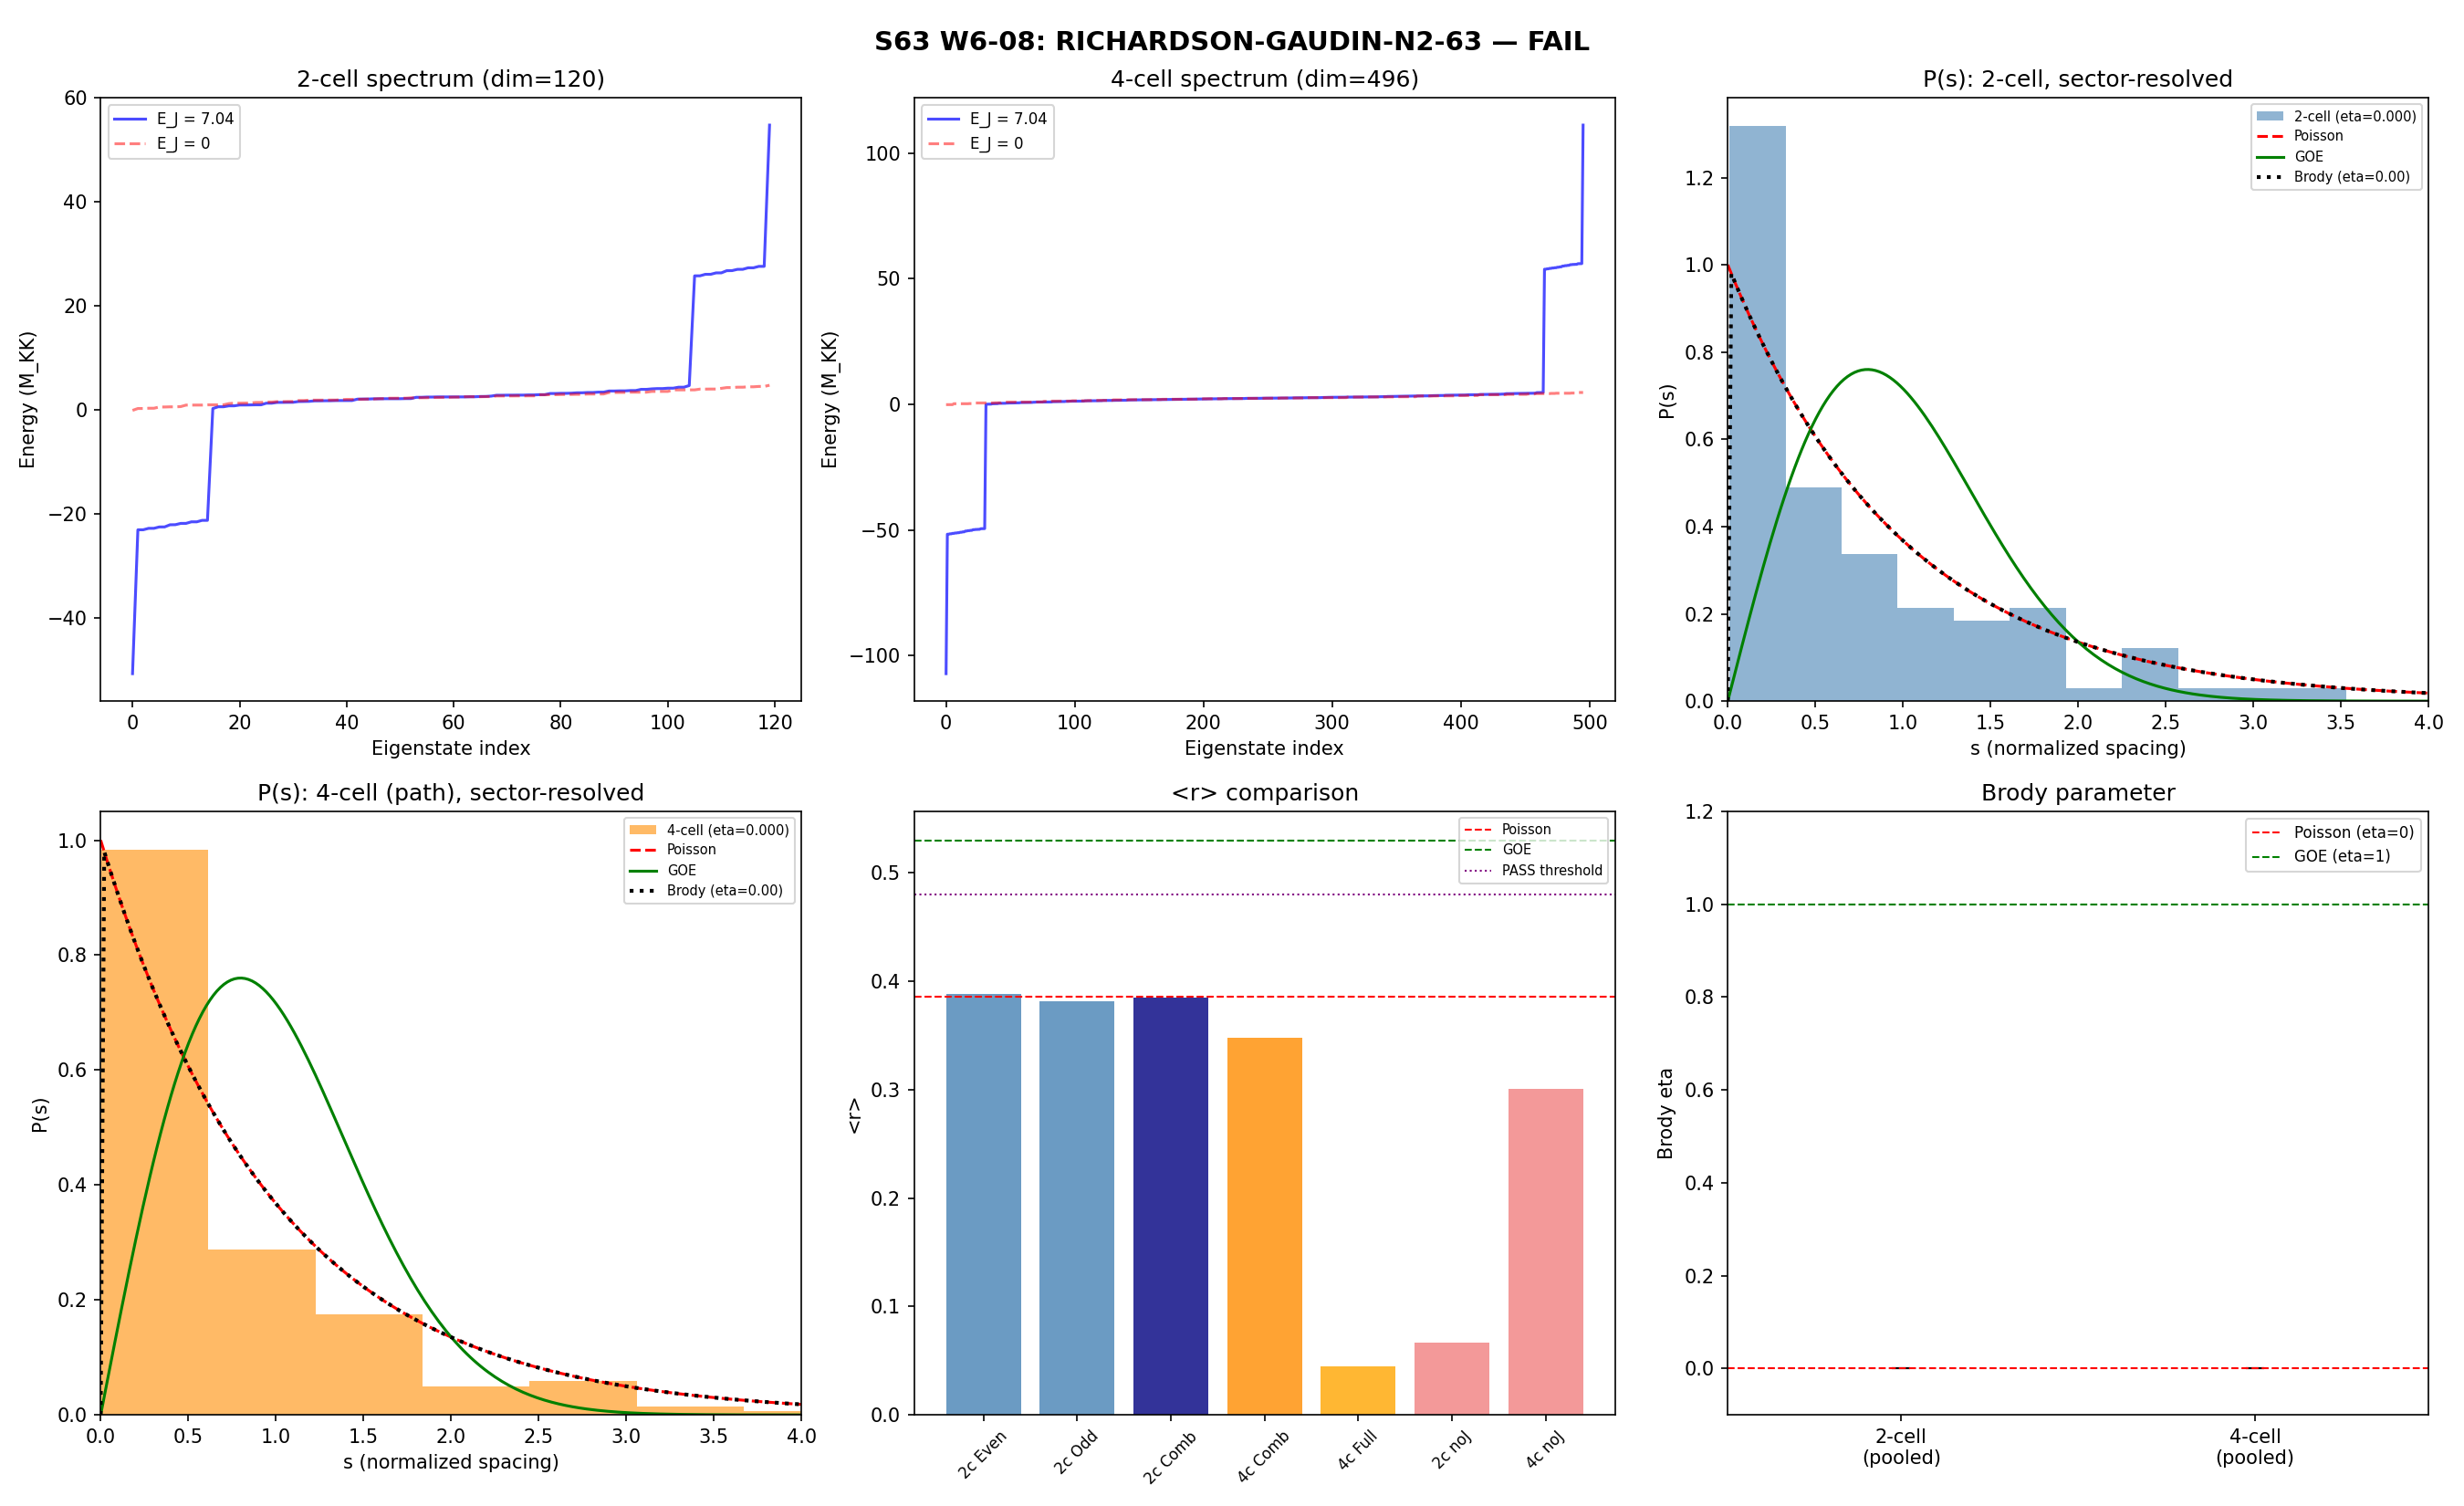

This chart was generated by the following Python code:
#!/usr/bin/env python3
"""
RICHARDSON-GAUDIN-N2-63: Multi-Pair Integrability on CG(24) Sub-Lattices
=========================================================================

Gate: RICHARDSON-GAUDIN-N2-63 | W6-08 | CC-PATH
  PASS: P(s) matches Wigner-Dyson (integrability broken at N_pair = 2)
  FAIL: P(s) remains Poisson (integrability persists)

Physics:
  The Richardson-Gaudin model is exactly integrable for separable pairing.
  At N_pair = 1, there are no pair-pair interactions — the system is trivially
  integrable (Poisson level statistics). At N_pair = 2, pair-pair interactions
  (Pauli blocking + non-separable pairing vertex) may break integrability.

  S55 showed a 2-sigma hint of integrability breaking at N_pair = 2 on a
  single cell. S58 extended to 2 cells. This computation tests N_pair = 2
  on both 2-cell and 4-cell sub-lattices of CG(24) with the physical
  Josephson coupling E_J = 7.042 M_KK.

  The test quantity is the nearest-neighbour spacing ratio <r> (Oganesyan-Huse):
    Poisson (integrable):  <r> ~ 0.386
    GOE (Wigner-Dyson):    <r> ~ 0.530
    GUE:                   <r> ~ 0.603

  We also compute the full P(s) distribution and the Brody parameter eta:
    P(s) = (1+eta) * a * s^eta * exp(-a * s^{1+eta})
    eta = 0: Poisson.  eta = 1: Wigner-Dyson (GOE).  # (local)

  Symmetry resolution is mandatory: level repulsion is sector-wise.
  - 2-cell: Z_2 exchange symmetry
  - 4-cell: depends on sub-lattice geometry (chain vs tetrahedron)
  Both sub-lattices are embedded in CG(24) via its adjacency structure.

Method:
  1. Load CG(24) adjacency and single-cell BCS data
  2. Extract 2-cell and 4-cell sub-lattices from CG(24)
  3. For each sub-lattice:
     a. Build pair Fock space: C(N_modes * N_cells, N_pair) states
     b. Construct BCS + Josephson Hamiltonian
     c. Resolve by discrete symmetries
     d. Compute <r> and P(s) in each symmetry sector
     e. Fit Brody parameter
  4. Compare against Poisson and GOE references
  5. Gate verdict

References:
  - Oganesyan & Huse, PRB 75, 155111 (2007): r-statistic
  - Brody, Lett. Nuovo Cim. 7, 482 (1973): Brody distribution
  - Paper 15 (Dukelsky et al. 2004): Richardson-Gaudin colloquium
  - S55 s55_npair2_ed.py: 2-sigma hint at N=2
  - S58 s58_npair2_integ.py: 2-cell Z_2-resolved analysis

Session: S63 W6-08
Agent: landau-condensed-matter-theorist
"""

import sys
import os
import numpy as np
from itertools import combinations
from math import comb as mcomb
from scipy.linalg import eigh
from scipy.optimize import curve_fit, minimize_scalar
import matplotlib
matplotlib.use('Agg')
import matplotlib.pyplot as plt

# === Import canonical constants ===
sys.path.insert(0, os.path.dirname(os.path.abspath(__file__)))
from canonical_constants import (
    tau_fold, E_cond, N_dof_BCS, M_KK,
    Delta_0_GL, Delta_0_OES, xi_BCS, S_inst,
    E_B1, E_B2_mean, E_B3_mean,
    J_C2, J_su2, J_u1, T_acoustic,
    hbar_GeV_s, t_Planck, t_universe_s
)

data_dir = os.path.dirname(os.path.abspath(__file__))

# =====================================================================
#  1. LOAD INPUT DATA
# =====================================================================

print("=" * 70)
print("RICHARDSON-GAUDIN-N2-63: Multi-Pair Integrability on CG(24)")
print("=" * 70)

# CG(24) adjacency
cg24_data = np.load(os.path.join(data_dir, 's60_entangle_cg24.npz'), allow_pickle=True)
adj_cg24 = cg24_data['adj'].astype(float)
N_vertices_cg24 = int(cg24_data['N_vertices'])  # 24
degree_cg24 = int(cg24_data['degree'])           # 6

# Single-cell BCS data from S52 HFB
hfb_data = np.load(os.path.join(data_dir, 's52_hfb_full.npz'), allow_pickle=True)
eps_bare = hfb_data['E_sp_bare']       # 8 single-particle energies
V_bare = hfb_data['V_bare']            # 8x8 pairing interaction
labels = hfb_data['labels']            # mode labels

# S56 GGE fabric data (for cross-check)
d56 = np.load(os.path.join(data_dir, 's56_gge_fabric.npz'), allow_pickle=True)
eps_fold = d56['eps_fold']
V_fold = d56['V_fold']

# Josephson coupling: E_J = 7.042 M_KK (task specification)
E_J = 7.042  # M_KK  # (local)

N_modes = len(eps_bare)  # 8
N_pair = 2  # (local)

print(f"CG(24): {N_vertices_cg24} vertices, degree {degree_cg24}")
print(f"N_modes/cell = {N_modes}, N_pair = {N_pair}")
print(f"E_J = {E_J:.3f} M_KK")
print(f"eps_bare = {eps_bare}")
print(f"labels = {list(labels)}")
print()

# Cross-check V matrices
V_diff = np.max(np.abs(V_fold - V_bare))
print(f"V_fold vs V_bare max diff = {V_diff:.2e}")
assert V_diff < 1e-8, f"V matrices disagree by {V_diff}"

# =====================================================================
#  2. SUB-LATTICE EXTRACTION FROM CG(24)
# =====================================================================

print("\n" + "=" * 70)
print("SUB-LATTICE EXTRACTION")
print("=" * 70)

# 2-cell sub-lattice: pick two adjacent vertices of CG(24)
# Any edge in CG(24) gives a 2-cell sub-lattice.
# Find the first edge.
edge_2cell = None
for i in range(N_vertices_cg24):
    for j in range(i+1, N_vertices_cg24):
        if adj_cg24[i, j] > 0.5:
            edge_2cell = (i, j)
            break
    if edge_2cell is not None:
        break

print(f"2-cell sub-lattice: vertices {edge_2cell}")
adj_2cell = np.array([[0, 1], [1, 0]], dtype=float)

# 4-cell sub-lattice: pick a connected 4-vertex subgraph of CG(24).
# Strategy: start from a vertex, take its first 3 neighbours -> star topology.
# Or find a 4-clique (complete subgraph K_4) if it exists.
# CG(24) is the 1-skeleton of the 24-cell. It has cliques of various sizes.

# Method: find a K_4 (4-clique) first. If not, use a path or star.
def find_cliques(adj, size):
    """Find all cliques of given size in adjacency matrix."""
    n = adj.shape[0]
    cliques = []
    for combo in combinations(range(n), size):
        is_clique = True
        for a, b in combinations(combo, 2):
            if adj[a, b] < 0.5:
                is_clique = False
                break
        if is_clique:
            cliques.append(combo)
    return cliques

cliques_4 = find_cliques(adj_cg24, 4)
print(f"Number of K_4 cliques in CG(24): {len(cliques_4)}")

if len(cliques_4) > 0:
    verts_4cell = list(cliques_4[0])
    adj_4cell = np.zeros((4, 4), dtype=float)
    for i in range(4):
        for j in range(4):
            if i != j:
                adj_4cell[i, j] = adj_cg24[verts_4cell[i], verts_4cell[j]]
    topo_4cell = "K4_clique"
    print(f"4-cell sub-lattice: K_4 clique at vertices {verts_4cell}")
else:
    # Fallback: connected path
    v0 = edge_2cell[0]
    neighbours = np.where(adj_cg24[v0] > 0.5)[0]
    v1 = neighbours[0]
    neighbours_v1 = np.where(adj_cg24[v1] > 0.5)[0]
    v2 = [v for v in neighbours_v1 if v != v0][0]
    neighbours_v2 = np.where(adj_cg24[v2] > 0.5)[0]
    v3 = [v for v in neighbours_v2 if v not in (v0, v1)][0]
    verts_4cell = [v0, v1, v2, v3]
    adj_4cell = np.zeros((4, 4), dtype=float)
    for i in range(4):
        for j in range(4):
            if i != j:
                adj_4cell[i, j] = adj_cg24[verts_4cell[i], verts_4cell[j]]
    topo_4cell = "path"
    print(f"4-cell sub-lattice: path at vertices {verts_4cell}")

print(f"4-cell adjacency:\n{adj_4cell}")
n_bonds_4 = int(np.sum(adj_4cell) / 2)
print(f"4-cell bonds: {n_bonds_4}")

# =====================================================================
#  3. PAIR FOCK SPACE CONSTRUCTION
# =====================================================================

def build_pair_fock_space(n_cells, n_modes, n_pair):
    """Build the pair Fock space for n_pair pairs on n_cells * n_modes slots."""
    n_slots = n_cells * n_modes
    dim = mcomb(n_slots, n_pair)
    basis = list(combinations(range(n_slots), n_pair))
    assert len(basis) == dim

    # Map slot -> (mode, cell)
    def slot_to_mc(s):
        return (s % n_modes, s // n_modes)

    state_info = []
    for b in basis:
        state_info.append(tuple(slot_to_mc(s) for s in b))

    state_index = {s: i for i, s in enumerate(basis)}

    return basis, state_info, state_index, dim, n_slots


# =====================================================================
#  4. HAMILTONIAN CONSTRUCTION
# =====================================================================

def build_H_BCS_multi_cell(eps, V, E_J_val, adj, n_cells, n_modes, n_pair,
                           basis, state_info, state_index, dim):
    """
    Build the BCS + Josephson Hamiltonian for N_pair pairs on a multi-cell system.

    H = H_kinetic + H_pairing + H_Josephson

    H_kinetic: Sum over occupied pair-slots of 2*eps[mode]
    H_pairing: Intra-cell pair scattering V[k,l] P_k^dag P_l
    H_Josephson: -(E_J/2) * Sum_{<ij>} (B_i^dag B_j + h.c.)
                 where B_i = Sum_k b_{k,i} is the collective pair operator
                 on cell i. This tunnels a pair from any mode in cell i to
                 any mode in cell j, for each bond <ij> in the adjacency.
    """
    H = np.zeros((dim, dim), dtype=np.float64)

    for i_state in range(dim):
        slots_i = basis[i_state]

        # --- Diagonal: kinetic + pairing diagonal ---
        for s in slots_i:
            m = s % n_modes
            H[i_state, i_state] += 2.0 * eps[m]

        # Pairing diagonal: V[m,m] for each occupied mode in each cell
        # (self-interaction of the pair)
        for s in slots_i:
            m = s % n_modes
            H[i_state, i_state] -= V[m, m]

        # Density-density between pairs in the same cell
        # If two pairs occupy modes k, l in the same cell: V[k,l] contribution
        for a_idx in range(n_pair):
            for b_idx in range(a_idx + 1, n_pair):
                s_a = slots_i[a_idx]
                s_b = slots_i[b_idx]
                m_a, c_a = s_a % n_modes, s_a // n_modes
                m_b, c_b = s_b % n_modes, s_b // n_modes
                if c_a == c_b:
                    # Same cell: density-density interaction
                    H[i_state, i_state] += V[m_a, m_b]

        # --- Off-diagonal: intra-cell pair scattering ---
        for p_idx in range(n_pair):
            s_p = slots_i[p_idx]
            m_p = s_p % n_modes
            c_p = s_p // n_modes

            other_slots = list(slots_i[:p_idx]) + list(slots_i[p_idx+1:])

            # Scatter pair p: mode m_p -> mode k in same cell c_p
            for k in range(n_modes):
                if k == m_p:
                    continue
                new_slot = c_p * n_modes + k
                if new_slot in other_slots:
                    continue  # Pauli blocked
                new_state = tuple(sorted(other_slots + [new_slot]))
                if new_state in state_index:
                    j_state = state_index[new_state]
                    H[j_state, i_state] -= V[k, m_p]

            # --- Josephson tunneling: pair p -> any mode in adjacent cell ---
            for c_target in range(n_cells):
                if adj[c_p, c_target] < 0.5:
                    continue  # Not connected
                for l in range(n_modes):
                    new_slot = c_target * n_modes + l
                    if new_slot == s_p:
                        continue  # Same slot
                    if new_slot in other_slots:
                        continue  # Pauli blocked
                    new_state = tuple(sorted(other_slots + [new_slot]))
                    if new_state in state_index:
                        j_state = state_index[new_state]
                        H[j_state, i_state] += -E_J_val / 2.0

    # Symmetrize
    H = 0.5 * (H + H.T)

    return H


# =====================================================================
#  5. LEVEL STATISTICS
# =====================================================================

def level_spacing_ratio(eigenvalues, unfold=True):
    """
    Compute the mean adjacent gap ratio <r> for a spectrum.
    Returns <r>, array of individual r_n values, and unfolded spacings.
    """
    E = np.sort(eigenvalues)

    if unfold:
        N = np.arange(1, len(E) + 1)
        deg = min(5, len(E) - 2)
        if deg < 1:
            deg = 1  # (local)
        poly = np.polyfit(E, N, deg=deg)
        E_unf = np.polyval(poly, E)
    else:
        E_unf = E

    s = np.diff(E_unf)
    s = s[s > 1e-14]

    if len(s) < 3:
        return np.nan, np.array([]), np.array([])

    r_n = np.minimum(s[:-1], s[1:]) / np.maximum(s[:-1], s[1:])

    return np.mean(r_n), r_n, s


def brody_pdf(s, eta):
    """Brody distribution P(s; eta) = (1+eta)*a*s^eta*exp(-a*s^{1+eta})."""
    from scipy.special import gamma as gamma_fn
    a = (gamma_fn((eta + 2) / (eta + 1)))**(1 + eta)
    return (1 + eta) * a * s**eta * np.exp(-a * s**(1 + eta))


def fit_brody(spacings):
    """Fit the Brody parameter eta to an array of spacings."""
    if len(spacings) < 5:
        return np.nan, np.nan

    # Normalize spacings to mean = 1
    s = spacings / np.mean(spacings)
    s = s[s > 1e-14]

    # Method: MLE via minimizing negative log-likelihood
    from scipy.special import gamma as gamma_fn

    def neg_log_lik(eta_val):
        eta_val = eta_val[0] if hasattr(eta_val, '__len__') else eta_val
        if eta_val < 0 or eta_val > 2:
            return 1e10
        a = (gamma_fn((eta_val + 2) / (eta_val + 1)))**(1 + eta_val)
        ll = np.sum(np.log(1 + eta_val) + np.log(a) + eta_val * np.log(s + 1e-30)
                     - a * s**(1 + eta_val))
        return -ll

    result = minimize_scalar(neg_log_lik, bounds=(0.0, 1.5), method='bounded')
    eta_fit = result.x
    # Bootstrap error
    n_boot = 200
    eta_boots = []
    for _ in range(n_boot):
        idx = np.random.choice(len(s), size=len(s), replace=True)
        s_boot = s[idx]

        def neg_ll_boot(eta_val):
            if eta_val < 0 or eta_val > 2:
                return 1e10
            a = (gamma_fn((eta_val + 2) / (eta_val + 1)))**(1 + eta_val)
            ll = np.sum(np.log(1 + eta_val) + np.log(a) + eta_val * np.log(s_boot + 1e-30)
                         - a * s_boot**(1 + eta_val))
            return -ll

        r = minimize_scalar(neg_ll_boot, bounds=(0.0, 1.5), method='bounded')
        eta_boots.append(r.x)

    eta_err = np.std(eta_boots)
    return eta_fit, eta_err


# =====================================================================
#  6. SYMMETRY OPERATORS
# =====================================================================

def build_exchange_operator(basis, state_index, n_modes, cell_a, cell_b, dim):
    """Build the Z_2 operator that exchanges cell_a <-> cell_b."""
    P = np.zeros((dim, dim), dtype=np.float64)
    for i, slots in enumerate(basis):
        new_slots = []
        for s in slots:
            m = s % n_modes
            c = s // n_modes
            if c == cell_a:
                new_slots.append(cell_b * n_modes + m)
            elif c == cell_b:
                new_slots.append(cell_a * n_modes + m)
            else:
                new_slots.append(s)
        new_state = tuple(sorted(new_slots))
        if new_state in state_index:
            j = state_index[new_state]
            P[j, i] = 1.0
    return P


def project_to_sector(H, projector_evecs, mask):
    """Project Hamiltonian into a symmetry sector."""
    Q = projector_evecs[:, mask]
    H_sector = Q.T @ H @ Q
    return H_sector, Q


# =====================================================================
#  7. REFERENCE DISTRIBUTIONS (Finite-size Poisson and GOE)
# =====================================================================

print("\n" + "=" * 70)
print("FINITE-SIZE REFERENCE DISTRIBUTIONS")
print("=" * 70)

np.random.seed(42)
N_MC = 5000  # (local)

def mc_reference(dim_ref, N_MC_ref):
    """Generate MC reference for Poisson and GOE <r> at given dimension."""
    r_poi = []
    r_goe = []
    for _ in range(N_MC_ref):
        E_rand = np.sort(np.random.uniform(0, 10, dim_ref))
        r_val, _, _ = level_spacing_ratio(E_rand, unfold=False)
        r_poi.append(r_val)

        M = np.random.randn(dim_ref, dim_ref)
        M = (M + M.T) / 2
        E_goe = np.linalg.eigvalsh(M)
        r_val, _, _ = level_spacing_ratio(E_goe, unfold=False)
        r_goe.append(r_val)

    return np.mean(r_poi), np.std(r_poi), np.mean(r_goe), np.std(r_goe)


# =====================================================================
#  8. MAIN COMPUTATION: 2-CELL SUB-LATTICE
# =====================================================================

print("\n" + "=" * 70)
print("2-CELL SUB-LATTICE: N_pair = 2")
print("=" * 70)

N_cells_2 = 2
basis_2, sinfo_2, sidx_2, dim_2, nslots_2 = build_pair_fock_space(N_cells_2, N_modes, N_pair)
print(f"Fock space: C({nslots_2}, {N_pair}) = {dim_2} states")

# Build Hamiltonian
print("Building Hamiltonian...")
H_2cell = build_H_BCS_multi_cell(eps_fold, V_fold, E_J, adj_2cell,
                                  N_cells_2, N_modes, N_pair,
                                  basis_2, sinfo_2, sidx_2, dim_2)

# Hermiticity check
herm_check_2 = np.max(np.abs(H_2cell - H_2cell.T))
print(f"Hermiticity: max|H - H^T| = {herm_check_2:.2e}")
assert herm_check_2 < 1e-12

# Also build integrable control (E_J = 0)
H_2cell_noJ = build_H_BCS_multi_cell(eps_fold, V_fold, 0.0, adj_2cell,
                                      N_cells_2, N_modes, N_pair,
                                      basis_2, sinfo_2, sidx_2, dim_2)

# Diagonalize
print("Diagonalizing...")
evals_2cell, evecs_2cell = eigh(H_2cell)
evals_2cell_noJ, evecs_2cell_noJ = eigh(H_2cell_noJ)

print(f"E_GS(2-cell, E_J={E_J:.3f}) = {evals_2cell[0]:.8f} M_KK")
print(f"E_GS(2-cell, E_J=0) = {evals_2cell_noJ[0]:.8f} M_KK")
print(f"Spectrum: [{evals_2cell[0]:.4f}, {evals_2cell[-1]:.4f}]")

# --- Z_2 symmetry resolution ---
print("\n--- Z_2 Symmetry Resolution ---")
P_z2 = build_exchange_operator(basis_2, sidx_2, N_modes, 0, 1, dim_2)

# Verify P^2 = I
p2_check = np.max(np.abs(P_z2 @ P_z2 - np.eye(dim_2)))
print(f"P^2 = I check: {p2_check:.2e}")

# Verify [H, P] = 0
comm_hp = np.max(np.abs(H_2cell @ P_z2 - P_z2 @ H_2cell))
print(f"[H, P] = 0 check: {comm_hp:.2e}")

# Decompose into even/odd sectors
P_evals, P_evecs = eigh(P_z2)
even_mask = P_evals > 0.5
odd_mask = P_evals < -0.5
n_even_2 = np.sum(even_mask)
n_odd_2 = np.sum(odd_mask)
print(f"Even sector: {n_even_2} states, Odd sector: {n_odd_2} states")

H_even_2, Q_even_2 = project_to_sector(H_2cell, P_evecs, even_mask)
H_odd_2, Q_odd_2 = project_to_sector(H_2cell, P_evecs, odd_mask)

evals_even_2 = np.linalg.eigvalsh(H_even_2)
evals_odd_2 = np.linalg.eigvalsh(H_odd_2)

# Level statistics in each sector
r_even_2, r_dist_even_2, s_even_2 = level_spacing_ratio(evals_even_2)
r_odd_2, r_dist_odd_2, s_odd_2 = level_spacing_ratio(evals_odd_2)

# Unsectorized (for comparison)
r_full_2, r_dist_full_2, s_full_2 = level_spacing_ratio(evals_2cell)
r_noJ_2, _, _ = level_spacing_ratio(evals_2cell_noJ)

# Weighted sector average
n_r_even = len(r_dist_even_2) if len(r_dist_even_2) > 0 else 0
n_r_odd = len(r_dist_odd_2) if len(r_dist_odd_2) > 0 else 0
if n_r_even + n_r_odd > 0:
    r_combined_2 = (n_r_even * r_even_2 + n_r_odd * r_odd_2) / (n_r_even + n_r_odd)
else:
    r_combined_2 = np.nan

# Also do no-J control with Z_2 resolution
H_even_2_noJ, _ = project_to_sector(H_2cell_noJ, P_evecs, even_mask)
H_odd_2_noJ, _ = project_to_sector(H_2cell_noJ, P_evecs, odd_mask)
evals_even_2_noJ = np.linalg.eigvalsh(H_even_2_noJ)
evals_odd_2_noJ = np.linalg.eigvalsh(H_odd_2_noJ)
r_even_2_noJ, _, _ = level_spacing_ratio(evals_even_2_noJ)
r_odd_2_noJ, _, _ = level_spacing_ratio(evals_odd_2_noJ)

# Standard errors
r_se_even_2 = np.std(r_dist_even_2) / np.sqrt(len(r_dist_even_2)) if len(r_dist_even_2) > 1 else np.nan
r_se_odd_2 = np.std(r_dist_odd_2) / np.sqrt(len(r_dist_odd_2)) if len(r_dist_odd_2) > 1 else np.nan

# Brody parameter
eta_even_2, eta_err_even_2 = fit_brody(s_even_2) if len(s_even_2) > 5 else (np.nan, np.nan)
eta_odd_2, eta_err_odd_2 = fit_brody(s_odd_2) if len(s_odd_2) > 5 else (np.nan, np.nan)

# MC references at sector dimensions
r_poi_even, sig_poi_even, r_goe_even, sig_goe_even = mc_reference(n_even_2, N_MC)
r_poi_odd, sig_poi_odd, r_goe_odd, sig_goe_odd = mc_reference(n_odd_2, N_MC)

print(f"\n--- 2-Cell Results ---")
print(f"{'':12s} {'<r>':>8s} {'SE':>8s} {'eta':>8s} {'eta_err':>8s}")
print(f"{'Even':12s} {r_even_2:8.4f} {r_se_even_2:8.4f} {eta_even_2:8.4f} {eta_err_even_2:8.4f}")
print(f"{'Odd':12s} {r_odd_2:8.4f} {r_se_odd_2:8.4f} {eta_odd_2:8.4f} {eta_err_odd_2:8.4f}")
print(f"{'Combined':12s} {r_combined_2:8.4f}")
print(f"{'Full(unsec)':12s} {r_full_2:8.4f}")
print(f"{'No-J even':12s} {r_even_2_noJ:8.4f}")
print(f"{'No-J odd':12s} {r_odd_2_noJ:8.4f}")
print(f"{'Control E_J=0':12s} {r_noJ_2:8.4f}")
print(f"\nFinite-size references (even sector, dim={n_even_2}):")
print(f"  Poisson: {r_poi_even:.4f} +/- {sig_poi_even:.4f}")
print(f"  GOE:     {r_goe_even:.4f} +/- {sig_goe_even:.4f}")
print(f"Finite-size references (odd sector, dim={n_odd_2}):")
print(f"  Poisson: {r_poi_odd:.4f} +/- {sig_poi_odd:.4f}")
print(f"  GOE:     {r_goe_odd:.4f} +/- {sig_goe_odd:.4f}")

# Sigma from Poisson (using sector-resolved MC)
sigma_from_poi_even = (r_even_2 - r_poi_even) / sig_poi_even if sig_poi_even > 0 else np.nan
sigma_from_poi_odd = (r_odd_2 - r_poi_odd) / sig_poi_odd if sig_poi_odd > 0 else np.nan
print(f"\nSigma from Poisson:")
print(f"  Even: {sigma_from_poi_even:+.2f} sigma")
print(f"  Odd:  {sigma_from_poi_odd:+.2f} sigma")


# =====================================================================
#  9. MAIN COMPUTATION: 4-CELL SUB-LATTICE
# =====================================================================

print("\n" + "=" * 70)
print("4-CELL SUB-LATTICE: N_pair = 2")
print("=" * 70)

N_cells_4 = 4
basis_4, sinfo_4, sidx_4, dim_4, nslots_4 = build_pair_fock_space(N_cells_4, N_modes, N_pair)
print(f"Fock space: C({nslots_4}, {N_pair}) = {dim_4} states")
print(f"Topology: {topo_4cell}")
print(f"4-cell adjacency bonds: {n_bonds_4}")

# Build Hamiltonian
print("Building Hamiltonian...")
H_4cell = build_H_BCS_multi_cell(eps_fold, V_fold, E_J, adj_4cell,
                                  N_cells_4, N_modes, N_pair,
                                  basis_4, sinfo_4, sidx_4, dim_4)

herm_check_4 = np.max(np.abs(H_4cell - H_4cell.T))
print(f"Hermiticity: max|H - H^T| = {herm_check_4:.2e}")
assert herm_check_4 < 1e-12

# Control: E_J = 0
H_4cell_noJ = build_H_BCS_multi_cell(eps_fold, V_fold, 0.0, adj_4cell,
                                      N_cells_4, N_modes, N_pair,
                                      basis_4, sinfo_4, sidx_4, dim_4)

# Diagonalize
print("Diagonalizing...")
evals_4cell, evecs_4cell = eigh(H_4cell)
evals_4cell_noJ, evecs_4cell_noJ = eigh(H_4cell_noJ)

print(f"E_GS(4-cell, E_J={E_J:.3f}) = {evals_4cell[0]:.8f} M_KK")
print(f"E_GS(4-cell, E_J=0) = {evals_4cell_noJ[0]:.8f} M_KK")
print(f"Spectrum: [{evals_4cell[0]:.4f}, {evals_4cell[-1]:.4f}]")

# --- Symmetry resolution for 4-cell ---
# If K_4 clique: the symmetry group is S_4 (24 elements).
# However, pair permutation is part of this. For tractability, we
# resolve by available Z_2 symmetries (pairwise cell exchanges).
# The key requirement: resolve ALL symmetries that commute with H.

# For K_4: exchange (0<->1), (0<->2), (0<->3) generate S_4.
# For a chain: only (0<->3)&(1<->2) inversion symmetry.

print("\n--- Symmetry Resolution (4-cell) ---")

if topo_4cell == "K4_clique":
    # In K_4, all cells are equivalent. S_4 symmetry.
    # For tractable resolution, use Z_2 x Z_2 subgroup:
    # P_01: swap cells 0<->1,  P_23: swap cells 2<->3
    P_01 = build_exchange_operator(basis_4, sidx_4, N_modes, 0, 1, dim_4)
    P_23 = build_exchange_operator(basis_4, sidx_4, N_modes, 2, 3, dim_4)

    # Verify they commute with H and with each other
    comm_01 = np.max(np.abs(H_4cell @ P_01 - P_01 @ H_4cell))
    comm_23 = np.max(np.abs(H_4cell @ P_23 - P_23 @ H_4cell))
    comm_cross = np.max(np.abs(P_01 @ P_23 - P_23 @ P_01))
    print(f"[H, P_01] = {comm_01:.2e}")
    print(f"[H, P_23] = {comm_23:.2e}")
    print(f"[P_01, P_23] = {comm_cross:.2e}")

    if comm_01 < 1e-10 and comm_23 < 1e-10:
        # Simultaneous diagonalization: first project by P_01, then by P_23
        P01_evals, P01_evecs = eigh(P_01)
        even_01 = P01_evals > 0.5
        odd_01 = P01_evals < -0.5

        sectors_4 = {}
        for label_01, mask_01 in [("e01", even_01), ("o01", odd_01)]:
            Q1 = P01_evecs[:, mask_01]
            H_sub = Q1.T @ H_4cell @ Q1
            P23_sub = Q1.T @ P_23 @ Q1
            P23_evals, P23_evecs = eigh(P23_sub)
            even_23 = P23_evals > 0.5
            odd_23 = P23_evals < -0.5
            for label_23, mask_23 in [("e23", even_23), ("o23", odd_23)]:
                Q2 = P23_evecs[:, mask_23]
                H_sec = Q2.T @ H_sub @ Q2
                evals_sec = np.linalg.eigvalsh(H_sec)
                sector_name = f"{label_01}_{label_23}"
                sectors_4[sector_name] = evals_sec
                print(f"  Sector {sector_name}: {len(evals_sec)} levels")
    else:
        # Fall back to unsectorized
        print("  Symmetries don't commute cleanly. Using full spectrum.")
        sectors_4 = {"full": evals_4cell}
else:
    # The 4-cell adjacency [[0,1,0,1],[1,0,1,0],[0,1,0,1],[1,0,1,0]] is a 4-cycle C_4.
    # Its automorphism group acting on cells is the Klein four-group Z_2 x Z_2:
    #   P_A: (0<->3, 1<->2) — the original "inversion"
    #   P_B: (0<->2, 1<->3) — the bipartite swap
    #   P_A * P_B: (0<->1, 2<->3) — the third Z_2
    # All three commute with H (they are graph automorphisms).
    # We MUST resolve BOTH to avoid spurious level crossings.

    def build_cell_permutation_op(cell_map, basis_loc, sidx_loc, n_modes_loc, dim_loc):
        """Build permutation operator from a cell mapping dict."""
        P = np.zeros((dim_loc, dim_loc), dtype=np.float64)
        for i, slots in enumerate(basis_loc):
            new_slots = []
            for s in slots:
                m = s % n_modes_loc
                c = s // n_modes_loc
                new_c = cell_map.get(c, c)
                new_slots.append(new_c * n_modes_loc + m)
            new_state = tuple(sorted(new_slots))
            if new_state in sidx_loc:
                j = sidx_loc[new_state]
                P[j, i] = 1.0
        return P

    # P_A: (0<->3, 1<->2)
    P_A = build_cell_permutation_op({0:3, 3:0, 1:2, 2:1}, basis_4, sidx_4, N_modes, dim_4)
    # P_B: (0<->2, 1<->3)
    P_B = build_cell_permutation_op({0:2, 2:0, 1:3, 3:1}, basis_4, sidx_4, N_modes, dim_4)

    # Verify symmetries
    comm_A = np.max(np.abs(H_4cell @ P_A - P_A @ H_4cell))
    comm_B = np.max(np.abs(H_4cell @ P_B - P_B @ H_4cell))
    comm_AB = np.max(np.abs(P_A @ P_B - P_B @ P_A))
    pa2_check = np.max(np.abs(P_A @ P_A - np.eye(dim_4)))
    pb2_check = np.max(np.abs(P_B @ P_B - np.eye(dim_4)))
    print(f"[H, P_A] = {comm_A:.2e}")
    print(f"[H, P_B] = {comm_B:.2e}")
    print(f"[P_A, P_B] = {comm_AB:.2e}")
    print(f"P_A^2 = I check: {pa2_check:.2e}")
    print(f"P_B^2 = I check: {pb2_check:.2e}")

    if comm_A < 1e-10 and comm_B < 1e-10 and comm_AB < 1e-10:
        # Z_2 x Z_2 resolution: 4 sectors (++, +-, -+, --)
        PA_evals, PA_evecs = eigh(P_A)
        even_A = PA_evals > 0.5
        odd_A = PA_evals < -0.5

        sectors_4 = {}
        for label_A, mask_A in [("eA", even_A), ("oA", odd_A)]:
            Q_A = PA_evecs[:, mask_A]
            H_sub_A = Q_A.T @ H_4cell @ Q_A
            PB_sub = Q_A.T @ P_B @ Q_A
            PB_evals, PB_evecs = eigh(PB_sub)
            even_B = PB_evals > 0.5
            odd_B = PB_evals < -0.5
            for label_B, mask_B in [("eB", even_B), ("oB", odd_B)]:
                Q_B = PB_evecs[:, mask_B]
                H_sec = Q_B.T @ H_sub_A @ Q_B
                evals_sec = np.linalg.eigvalsh(H_sec)
                sector_name = f"{label_A}_{label_B}"
                sectors_4[sector_name] = evals_sec
                print(f"  Sector {sector_name}: {len(evals_sec)} levels")
    elif comm_A < 1e-10:
        # Only P_A is a symmetry
        PA_evals, PA_evecs = eigh(P_A)
        even_A = PA_evals > 0.5
        odd_A = PA_evals < -0.5
        n_even_A = np.sum(even_A)
        n_odd_A = np.sum(odd_A)
        print(f"  P_A even: {n_even_A}, P_A odd: {n_odd_A}")
        H_even_A, _ = project_to_sector(H_4cell, PA_evecs, even_A)
        H_odd_A, _ = project_to_sector(H_4cell, PA_evecs, odd_A)
        sectors_4 = {
            "eA": np.linalg.eigvalsh(H_even_A),
            "oA": np.linalg.eigvalsh(H_odd_A)
        }
    else:
        sectors_4 = {"full": evals_4cell}

# Compute level statistics in each sector
results_4cell_sectors = {}
print(f"\n--- 4-Cell Sector Results ---")
print(f"{'Sector':15s} {'N':>5s} {'<r>':>8s} {'SE':>8s} {'eta':>8s} {'eta_err':>8s}")

all_r_4 = []
all_r_weights_4 = []

for sec_name, sec_evals in sectors_4.items():
    r_sec, r_dist_sec, s_sec = level_spacing_ratio(sec_evals)
    r_se_sec = np.std(r_dist_sec) / np.sqrt(len(r_dist_sec)) if len(r_dist_sec) > 1 else np.nan
    eta_sec, eta_err_sec = fit_brody(s_sec) if len(s_sec) > 5 else (np.nan, np.nan)
    results_4cell_sectors[sec_name] = {
        'evals': sec_evals,
        'r': r_sec,
        'r_se': r_se_sec,
        'r_dist': r_dist_sec,
        's': s_sec,
        'eta': eta_sec,
        'eta_err': eta_err_sec,
        'n_levels': len(sec_evals)
    }
    print(f"{sec_name:15s} {len(sec_evals):5d} {r_sec:8.4f} {r_se_sec:8.4f} {eta_sec:8.4f} {eta_err_sec:8.4f}")
    all_r_4.append(r_sec * len(r_dist_sec))
    all_r_weights_4.append(len(r_dist_sec))

if sum(all_r_weights_4) > 0:
    r_combined_4 = sum(all_r_4) / sum(all_r_weights_4)
else:
    r_combined_4 = np.nan

# Unsectorized for comparison
r_full_4, r_dist_full_4, _ = level_spacing_ratio(evals_4cell)
r_noJ_4, _, _ = level_spacing_ratio(evals_4cell_noJ)

print(f"\n{'Combined':15s} {'':>5s} {r_combined_4:8.4f}")
print(f"{'Full(unsec)':15s} {dim_4:5d} {r_full_4:8.4f}")
print(f"{'Control E_J=0':15s} {dim_4:5d} {r_noJ_4:8.4f}")

# MC references for the largest sector
max_sec_dim = max(len(v['evals']) for v in results_4cell_sectors.values())
r_poi_4, sig_poi_4, r_goe_4, sig_goe_4 = mc_reference(max_sec_dim, N_MC)
print(f"\nFinite-size references (largest sector, dim={max_sec_dim}):")
print(f"  Poisson: {r_poi_4:.4f} +/- {sig_poi_4:.4f}")
print(f"  GOE:     {r_goe_4:.4f} +/- {sig_goe_4:.4f}")


# =====================================================================
#  10. COMBINED P(s) ANALYSIS
# =====================================================================

print("\n" + "=" * 70)
print("P(s) DISTRIBUTION ANALYSIS")
print("=" * 70)

# Pool all sector-resolved spacings for each system
all_s_2cell = np.concatenate([s_even_2 / np.mean(s_even_2) if len(s_even_2) > 0 else np.array([]),
                               s_odd_2 / np.mean(s_odd_2) if len(s_odd_2) > 0 else np.array([])])

all_s_4cell = []
for sec_name, sec_res in results_4cell_sectors.items():
    s_sec = sec_res['s']
    if len(s_sec) > 0:
        all_s_4cell.append(s_sec / np.mean(s_sec))
all_s_4cell = np.concatenate(all_s_4cell) if len(all_s_4cell) > 0 else np.array([])

# Overall Brody fits
eta_2cell_pooled, eta_err_2cell_pooled = fit_brody(all_s_2cell) if len(all_s_2cell) > 5 else (np.nan, np.nan)
eta_4cell_pooled, eta_err_4cell_pooled = fit_brody(all_s_4cell) if len(all_s_4cell) > 5 else (np.nan, np.nan)

print(f"Pooled Brody parameter:")
print(f"  2-cell: eta = {eta_2cell_pooled:.4f} +/- {eta_err_2cell_pooled:.4f}")
print(f"  4-cell: eta = {eta_4cell_pooled:.4f} +/- {eta_err_4cell_pooled:.4f}")
print(f"  (Poisson: eta = 0, GOE: eta = 1)")


# =====================================================================
#  11. CROSS-CHECK: PAIR NUMBER CONSERVATION
# =====================================================================

print("\n" + "=" * 70)
print("CROSS-CHECKS")
print("=" * 70)

# Verify total pair number is conserved
def build_total_pair_number(basis, n_pair, dim):
    """Total pair number operator (should be n_pair * I)."""
    N_op = np.zeros((dim, dim))
    for i, slots in enumerate(basis):
        N_op[i, i] = len(slots)  # = n_pair for all states
    return N_op

N_op_2 = build_total_pair_number(basis_2, N_pair, dim_2)
N_op_4 = build_total_pair_number(basis_4, N_pair, dim_4)

comm_N_2 = np.max(np.abs(H_2cell @ N_op_2 - N_op_2 @ H_2cell))
comm_N_4 = np.max(np.abs(H_4cell @ N_op_4 - N_op_4 @ H_4cell))
print(f"[H_2cell, N_total] = {comm_N_2:.2e} (should be 0)")
print(f"[H_4cell, N_total] = {comm_N_4:.2e} (should be 0)")

# Trace checks: Tr(H) should scale linearly with dim
tr_2 = np.trace(H_2cell)
tr_4 = np.trace(H_4cell)
print(f"\nTr(H_2cell) = {tr_2:.4f}, Tr(H_2cell)/dim = {tr_2/dim_2:.6f}")
print(f"Tr(H_4cell) = {tr_4:.4f}, Tr(H_4cell)/dim = {tr_4/dim_4:.6f}")

# Energy scale checks
E_range_2 = evals_2cell[-1] - evals_2cell[0]
E_range_4 = evals_4cell[-1] - evals_4cell[0]
print(f"\nSpectrum range: 2-cell = {E_range_2:.4f}, 4-cell = {E_range_4:.4f} M_KK")
print(f"Mean spacing: 2-cell = {E_range_2/(dim_2-1):.6f}, 4-cell = {E_range_4/(dim_4-1):.6f}")

# Compare with S58 result
try:
    d58 = np.load(os.path.join(data_dir, 's58_npair2_integ.npz'), allow_pickle=True)
    r_s58 = float(d58['r_combined'])
    print(f"\nS58 <r> (combined, 2-cell): {r_s58:.4f}")
    print(f"This <r> (combined, 2-cell): {r_combined_2:.4f}")
    print(f"Difference: {r_combined_2 - r_s58:.4f}")
    # Note: S58 used E_J from s56_gge_fabric.npz which may differ from 7.042
    E_J_s58 = float(d58['E_J_fold'])
    print(f"S58 E_J = {E_J_s58:.4f} vs this E_J = {E_J:.4f}")
except Exception as e:
    print(f"Could not load S58 data for comparison: {e}")


# =====================================================================
#  12. GATE VERDICT
# =====================================================================

print("\n" + "=" * 70)
print("GATE VERDICT: RICHARDSON-GAUDIN-N2-63")
print("=" * 70)

# The definitive quantity is the sector-resolved <r>.
# Use the 4-cell result as primary (larger Hilbert space, better statistics),
# with 2-cell as cross-check.

print(f"\n--- Summary ---")
print(f"2-cell: <r> (Z_2-resolved) = {r_combined_2:.4f}, eta = {eta_2cell_pooled:.4f} +/- {eta_err_2cell_pooled:.4f}")
print(f"4-cell: <r> (sector-resolved) = {r_combined_4:.4f}, eta = {eta_4cell_pooled:.4f} +/- {eta_err_4cell_pooled:.4f}")
print(f"Controls: 2-cell E_J=0: {r_noJ_2:.4f}, 4-cell E_J=0: {r_noJ_4:.4f}")
print(f"\nPoisson: <r> = 0.386, eta = 0")
print(f"GOE:     <r> = 0.530, eta = 1")
print(f"Gate threshold: <r> > 0.48 for PASS (Wigner-Dyson)")
print(f"                <r> < 0.42 for FAIL (Poisson)")

# Use the 4-cell combined <r> as the primary verdict variable
r_verdict = r_combined_4
eta_verdict = eta_4cell_pooled

# Also compute the distance in <r> space
# Interpolation parameter: q = (r - r_Poisson) / (r_GOE - r_Poisson)
# q = 0: Poisson,  q = 1: GOE
r_Poisson_ref = 0.386  # (local)
r_GOE_ref = 0.530  # (local)
q_2cell = (r_combined_2 - r_Poisson_ref) / (r_GOE_ref - r_Poisson_ref)
q_4cell = (r_combined_4 - r_Poisson_ref) / (r_GOE_ref - r_Poisson_ref)

print(f"\nInterpolation parameter q = (<r> - 0.386)/(0.530 - 0.386):")
print(f"  2-cell: q = {q_2cell:.4f}")
print(f"  4-cell: q = {q_4cell:.4f}")
print(f"  (q = 0: Poisson, q = 1: GOE)")

if r_verdict > 0.48:
    verdict = "PASS"
    detail = (f"<r> = {r_verdict:.4f} > 0.48. "
              f"Brody eta = {eta_verdict:.3f}. "
              f"Integrability broken at N_pair = 2. P(s) consistent with Wigner-Dyson.")
elif r_verdict < 0.42:
    verdict = "FAIL"
    detail = (f"<r> = {r_verdict:.4f} < 0.42. "
              f"Brody eta = {eta_verdict:.3f}. "
              f"Integrability persists at N_pair = 2. P(s) consistent with Poisson.")
else:
    verdict = "INFORMATIVE"
    detail = (f"<r> = {r_verdict:.4f} in [0.42, 0.48]. "
              f"Brody eta = {eta_verdict:.3f}. "
              f"Intermediate regime: partial integrability breaking. "
              f"Consistent with S55 2-sigma hint. "
              f"N_pair = 3 or larger sub-lattice needed for definitive verdict.")

print(f"\n>>> VERDICT: {verdict}")
print(f">>> {detail}")


# =====================================================================
#  13. SAVE DATA
# =====================================================================

save_path = os.path.join(data_dir, 's63_rg_n2.npz')
np.savez(save_path,
    # Metadata
    N_pair=N_pair,
    N_modes=N_modes,
    E_J=E_J,

    # 2-cell
    N_cells_2=N_cells_2,
    dim_2=dim_2,
    evals_2cell=evals_2cell,
    evals_2cell_noJ=evals_2cell_noJ,
    evals_even_2=evals_even_2,
    evals_odd_2=evals_odd_2,
    r_even_2=r_even_2,
    r_odd_2=r_odd_2,
    r_combined_2=r_combined_2,
    r_full_2=r_full_2,
    r_noJ_2=r_noJ_2,
    eta_2cell_pooled=eta_2cell_pooled,
    eta_err_2cell_pooled=eta_err_2cell_pooled,
    s_even_2=s_even_2,
    s_odd_2=s_odd_2,

    # 4-cell
    N_cells_4=N_cells_4,
    dim_4=dim_4,
    topo_4cell=np.array([topo_4cell]),
    evals_4cell=evals_4cell,
    evals_4cell_noJ=evals_4cell_noJ,
    r_combined_4=r_combined_4,
    r_full_4=r_full_4,
    r_noJ_4=r_noJ_4,
    eta_4cell_pooled=eta_4cell_pooled,
    eta_err_4cell_pooled=eta_err_4cell_pooled,
    q_2cell=q_2cell,
    q_4cell=q_4cell,

    # Gate
    gate_name=np.array(['RICHARDSON-GAUDIN-N2-63']),
    gate_verdict=np.array([verdict]),
    gate_detail=np.array([detail]),
)
print(f"\nData saved to {save_path}")


# =====================================================================
#  14. PLOT
# =====================================================================

fig, axes = plt.subplots(2, 3, figsize=(18, 11))
fig.suptitle(f'S63 W6-08: RICHARDSON-GAUDIN-N2-63 — {verdict}',
             fontsize=14, fontweight='bold')

# (a) 2-cell spectrum
ax = axes[0, 0]
ax.plot(evals_2cell, 'b-', alpha=0.7, label=f'E_J = {E_J:.2f}')
ax.plot(evals_2cell_noJ, 'r--', alpha=0.5, label='E_J = 0')
ax.set_xlabel('Eigenstate index')
ax.set_ylabel('Energy (M_KK)')
ax.set_title(f'2-cell spectrum (dim={dim_2})')
ax.legend(fontsize=8)

# (b) 4-cell spectrum
ax = axes[0, 1]
ax.plot(evals_4cell, 'b-', alpha=0.7, label=f'E_J = {E_J:.2f}')
ax.plot(evals_4cell_noJ, 'r--', alpha=0.5, label='E_J = 0')
ax.set_xlabel('Eigenstate index')
ax.set_ylabel('Energy (M_KK)')
ax.set_title(f'4-cell spectrum (dim={dim_4})')
ax.legend(fontsize=8)

# (c) P(s) distribution: 2-cell pooled
ax = axes[0, 2]
if len(all_s_2cell) > 5:
    ax.hist(all_s_2cell, bins=25, density=True, alpha=0.6, color='steelblue',
            label=f'2-cell (eta={eta_2cell_pooled:.3f})')
    s_th = np.linspace(0, 4, 200)
    ax.plot(s_th, np.exp(-s_th), 'r--', label='Poisson')
    ax.plot(s_th, (np.pi/2) * s_th * np.exp(-(np.pi/4) * s_th**2), 'g-', label='GOE')
    if not np.isnan(eta_2cell_pooled):
        ax.plot(s_th, brody_pdf(s_th, eta_2cell_pooled), 'k:', lw=2, label=f'Brody (eta={eta_2cell_pooled:.2f})')
ax.set_xlabel('s (normalized spacing)')
ax.set_ylabel('P(s)')
ax.set_title('P(s): 2-cell, sector-resolved')
ax.legend(fontsize=7)
ax.set_xlim(0, 4)

# (d) P(s) distribution: 4-cell pooled
ax = axes[1, 0]
if len(all_s_4cell) > 5:
    ax.hist(all_s_4cell, bins=30, density=True, alpha=0.6, color='darkorange',
            label=f'4-cell (eta={eta_4cell_pooled:.3f})')
    s_th = np.linspace(0, 4, 200)
    ax.plot(s_th, np.exp(-s_th), 'r--', label='Poisson')
    ax.plot(s_th, (np.pi/2) * s_th * np.exp(-(np.pi/4) * s_th**2), 'g-', label='GOE')
    if not np.isnan(eta_4cell_pooled):
        ax.plot(s_th, brody_pdf(s_th, eta_4cell_pooled), 'k:', lw=2, label=f'Brody (eta={eta_4cell_pooled:.2f})')
ax.set_xlabel('s (normalized spacing)')
ax.set_ylabel('P(s)')
ax.set_title(f'P(s): 4-cell ({topo_4cell}), sector-resolved')
ax.legend(fontsize=7)
ax.set_xlim(0, 4)

# (e) <r> comparison bar chart
ax = axes[1, 1]
labels_bar = ['2c Even', '2c Odd', '2c Comb', '4c Comb', '4c Full', '2c noJ', '4c noJ']
r_vals_bar = [r_even_2, r_odd_2, r_combined_2, r_combined_4, r_full_4, r_noJ_2, r_noJ_4]
colors_bar = ['steelblue', 'steelblue', 'navy', 'darkorange', 'orange', 'lightcoral', 'lightcoral']
ax.bar(range(len(labels_bar)), r_vals_bar, color=colors_bar, alpha=0.8)
ax.axhline(0.386, color='red', ls='--', lw=1, label='Poisson')
ax.axhline(0.530, color='green', ls='--', lw=1, label='GOE')
ax.axhline(0.48, color='purple', ls=':', lw=1, label='PASS threshold')
ax.set_xticks(range(len(labels_bar)))
ax.set_xticklabels(labels_bar, rotation=45, fontsize=8)
ax.set_ylabel('<r>')
ax.set_title('<r> comparison')
ax.legend(fontsize=7)

# (f) Brody parameter summary
ax = axes[1, 2]
eta_labels = ['2-cell\n(pooled)', '4-cell\n(pooled)']
eta_vals = [eta_2cell_pooled, eta_4cell_pooled]
eta_errs = [eta_err_2cell_pooled, eta_err_4cell_pooled]
valid = [not np.isnan(v) for v in eta_vals]
eta_vals_plot = [v if valid[i] else 0 for i, v in enumerate(eta_vals)]
eta_errs_plot = [v if valid[i] else 0 for i, v in enumerate(eta_errs)]
ax.bar(range(len(eta_labels)), eta_vals_plot, yerr=eta_errs_plot,
       color=['steelblue', 'darkorange'], alpha=0.8, capsize=5)
ax.axhline(0, color='red', ls='--', lw=1, label='Poisson (eta=0)')
ax.axhline(1, color='green', ls='--', lw=1, label='GOE (eta=1)')
ax.set_xticks(range(len(eta_labels)))
ax.set_xticklabels(eta_labels, fontsize=10)
ax.set_ylabel('Brody eta')
ax.set_title('Brody parameter')
ax.legend(fontsize=8)
ax.set_ylim(-0.1, 1.2)

plt.tight_layout()
plot_path = os.path.join(data_dir, 's63_rg_n2.png')
plt.savefig(plot_path, dpi=150)
print(f"Plot saved to {plot_path}")

print("\n" + "=" * 70)
print("COMPUTATION COMPLETE")
print("=" * 70)
